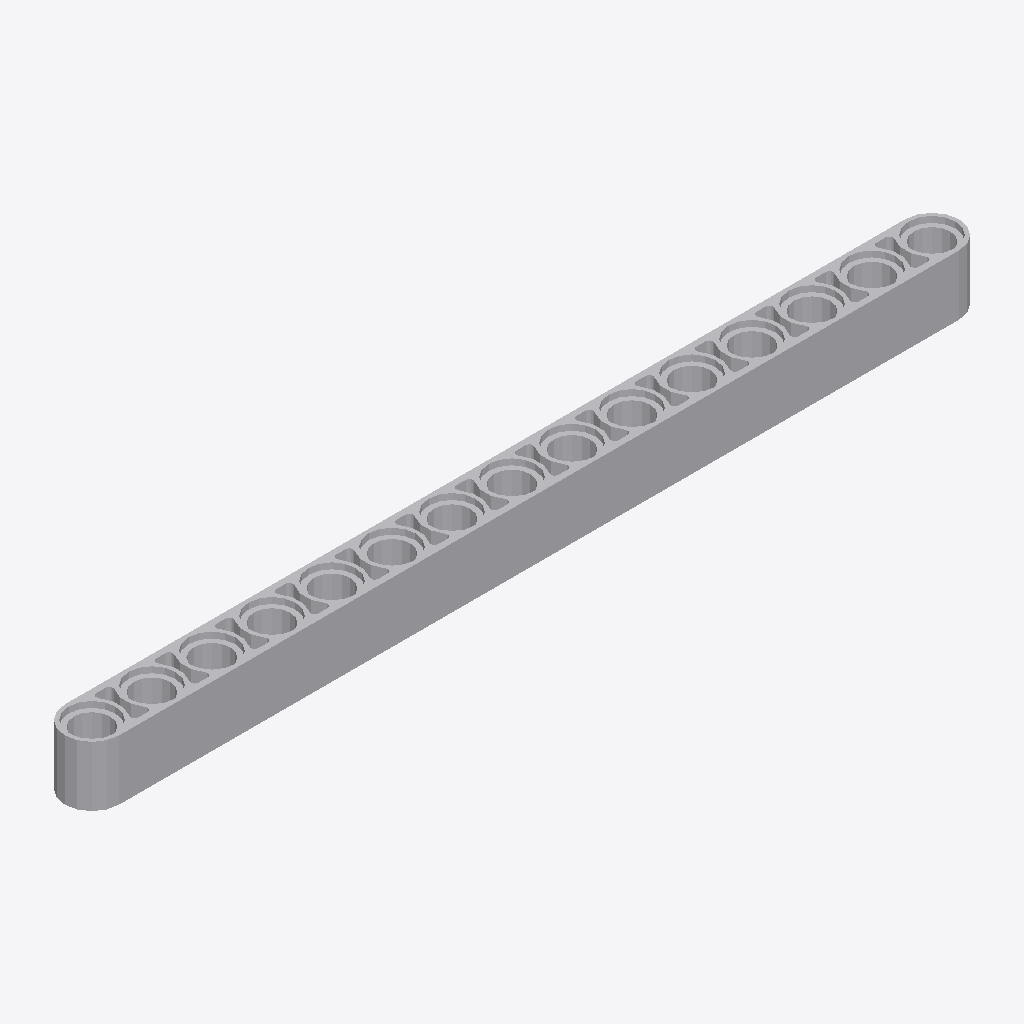
Isometric view of an IFC building model (IFC-SPF (STEP), schema IFC2X3, length unit millimetre), seen from the south-west, elements coloured by IFC class: 1 other element (light grey).
Extent 0.119 m × 0.007 m × 0.008 m (x, y, z). Elements (1): 1 IfcBuildingElementProxy.

HEADER;
FILE_DESCRIPTION(('Unknown'),'2;1');
FILE_NAME('Ye_4542579_AVV','2025-07-22T00:10:34+02:00',('Unknown'),('Unknown'),'ST-DEVELOPER v19.4','Unknown','OpenTools');
FILE_SCHEMA(('IFC2X3'));
ENDSEC;
DATA;
#10785=IFCPROJECT('07hUkdHgGydfWsFJH56q5B',#14228,'Ye_4542579_AVV',' ',' ',' ',' ',(#14223),#10786);
#20=IFCBUILDING('3G2N19bOG__grq1LV0cQPU',#14228,'Default Building',$,$,#18,$,$,.ELEMENT.,0.0,0.0,$);
#14=IFCBUILDINGELEMENTPROXY('2GP_XOK7Wq1Pa1NGQTVWHM',#14228,'Ye_4542579_AVV',' ','Ye_4542579_AVV',#19,#15,' ',.ELEMENT.);
ENDSEC;
